Run: headless pygame with SDL's dummy video driver; simulated clock (each Clock.tick advances the game by its frame time, no real sleeping); random seed 0; keys injected as events and as key.get_pressed() state; no mouse input.
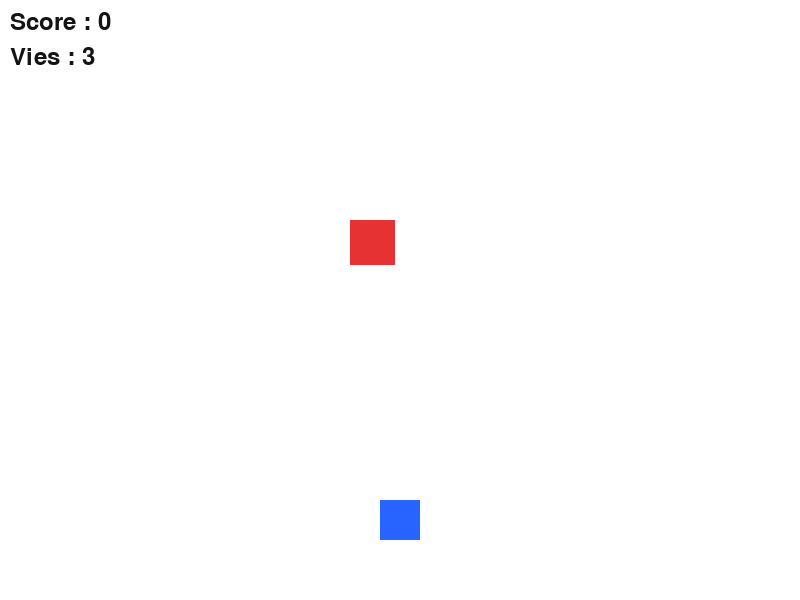
Frame 1 of 4 · flips 1–60 · no input
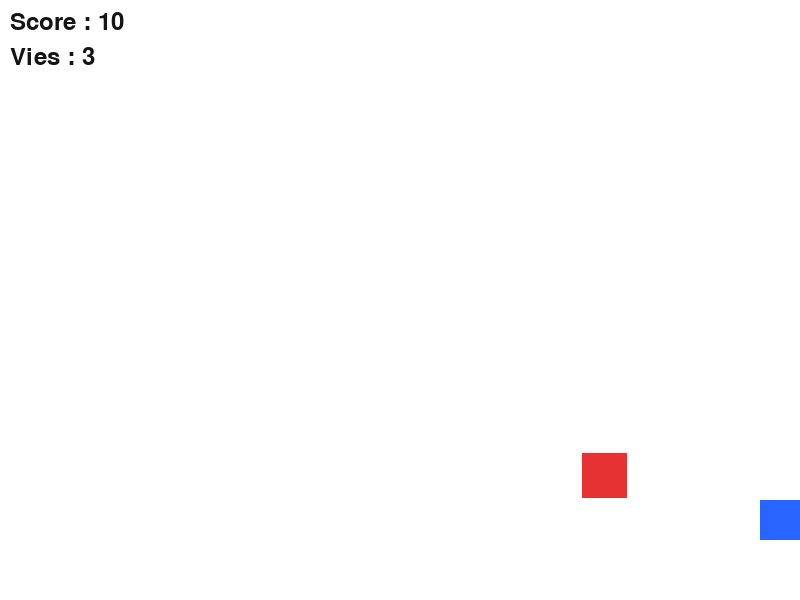
Frame 2 of 4 · flips 61–180 · tapped SPACE, RETURN · held RIGHT (→), D
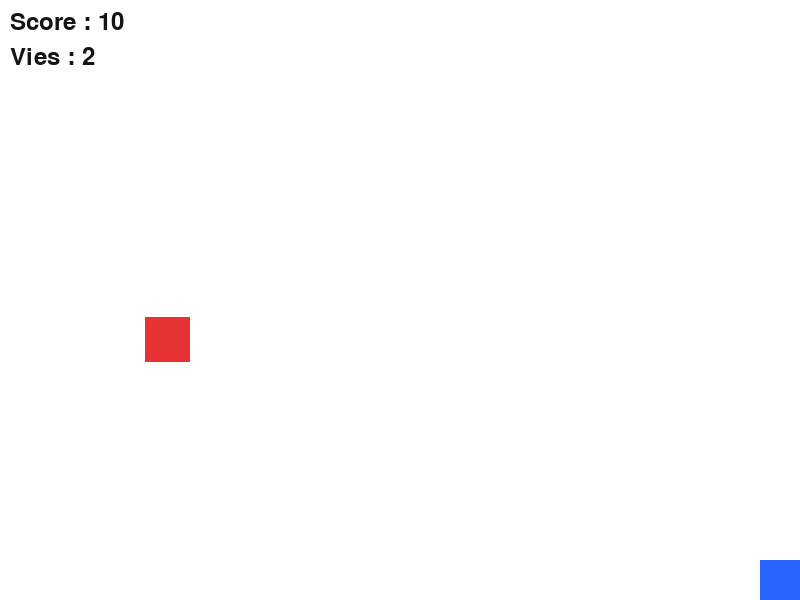
Frame 3 of 4 · flips 181–300 · held DOWN (↓), S
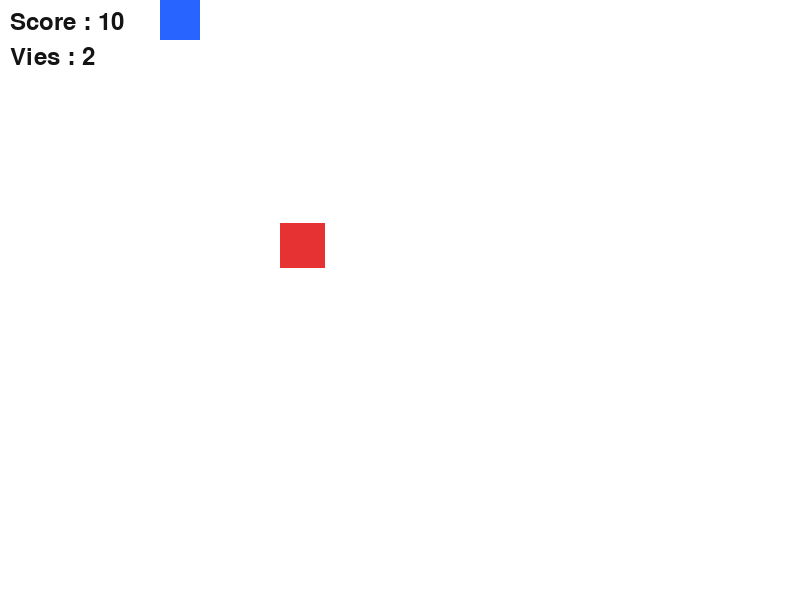
Frame 4 of 4 · flips 301–420 · held LEFT (←), A, UP (↑), W

The pygame program that drew these frames:


import pygame
import random
import math

# Initialisation du jeu
pygame.init()

LARGEUR = 800
HAUTEUR = 600

ecran = pygame.display.set_mode((LARGEUR, HAUTEUR))
pygame.display.set_caption("Jeu de tir")

horloge = pygame.time.Clock()
police = pygame.font.SysFont(None, 36)

# Couleurs
BLANC = (255, 255, 255)
BLEU = (40, 100, 255)
ROUGE = (230, 50, 50)
JAUNE = (255, 220, 0)
NOIR = (20, 20, 20)

# Joueur
joueur = pygame.Rect(380, 500, 40, 40)
vitesse_joueur = 5
vie = 3

# Monstre
monstre = pygame.Rect(350, 100, 45, 45)
vitesse_monstre = 2

# Balles
balles = []
vitesse_balle = 8

# Score et état du jeu
score = 0
fin_jeu = False
jeu_actif = True


def creer_monstre():
    x = random.randint(0, LARGEUR - 45)
    y = random.randint(0, HAUTEUR - 45)
    return pygame.Rect(x, y, 45, 45)


while jeu_actif:
    horloge.tick(60)

    # Gestion des événements
    for evenement in pygame.event.get():
        if evenement.type == pygame.QUIT:
            jeu_actif = False

        if evenement.type == pygame.KEYDOWN:
            if evenement.key == pygame.K_ESCAPE:
                jeu_actif = False

            # Tirer avec la barre espace
            if evenement.key == pygame.K_SPACE and not fin_jeu:
                dx = monstre.centerx - joueur.centerx
                dy = monstre.centery - joueur.centery
                distance = math.hypot(dx, dy)

                if distance != 0:
                    vx = dx / distance * vitesse_balle
                    vy = dy / distance * vitesse_balle

                    balles.append([
                        float(joueur.centerx),
                        float(joueur.centery),
                        vx,
                        vy
                    ])

            # Recommencer le jeu
            if evenement.key == pygame.K_r and fin_jeu:
                joueur = pygame.Rect(380, 500, 40, 40)
                monstre = creer_monstre()
                balles = []
                score = 0
                vie = 3
                fin_jeu = False

    if not fin_jeu:
        # Déplacement du joueur
        touches = pygame.key.get_pressed()

        if touches[pygame.K_LEFT] or touches[pygame.K_q]:
            joueur.x -= vitesse_joueur
        if touches[pygame.K_RIGHT] or touches[pygame.K_d]:
            joueur.x += vitesse_joueur
        if touches[pygame.K_UP] or touches[pygame.K_z]:
            joueur.y -= vitesse_joueur
        if touches[pygame.K_DOWN] or touches[pygame.K_s]:
            joueur.y += vitesse_joueur

        # Empêcher le joueur de sortir de l'écran
        joueur.clamp_ip(ecran.get_rect())

        # Le monstre poursuit le joueur
        dx = joueur.centerx - monstre.centerx
        dy = joueur.centery - monstre.centery
        distance = math.hypot(dx, dy)

        if distance > 0:
            monstre.x += round(dx / distance * vitesse_monstre)
            monstre.y += round(dy / distance * vitesse_monstre)

        # Le monstre attaque le joueur
        if joueur.colliderect(monstre):
            vie -= 1

            if vie <= 0:
                fin_jeu = True
            else:
                monstre = creer_monstre()

        # Déplacement des balles
        for balle in balles[:]:
            balle[0] += balle[2]
            balle[1] += balle[3]

            rectangle_balle = pygame.Rect(
                int(balle[0]), int(balle[1]), 10, 10
            )

            # Collision entre la balle et le monstre
            if rectangle_balle.colliderect(monstre):
                score += 10
                monstre = creer_monstre()
                balles.remove(balle)
                continue

            # Supprimer les balles sorties de l'écran
            if not ecran.get_rect().colliderect(rectangle_balle):
                balles.remove(balle)

    # Affichage du jeu
    ecran.fill(BLANC)

    pygame.draw.rect(ecran, BLEU, joueur)
    pygame.draw.rect(ecran, ROUGE, monstre)

    for balle in balles:
        pygame.draw.circle(
            ecran,
            JAUNE,
            (int(balle[0]), int(balle[1])),
            6
        )

    texte_score = police.render(
        f"Score : {score}", True, NOIR
    )
    texte_vie = police.render(
        f"Vies : {vie}", True, NOIR
    )

    ecran.blit(texte_score, (10, 10))
    ecran.blit(texte_vie, (10, 45))

    if fin_jeu:
        texte_fin = police.render(
            "GAME OVER - Appuyez sur R pour recommencer",
            True,
            ROUGE
        )
        ecran.blit(texte_fin, (70, 280))

    pygame.display.flip()

pygame.quit()
